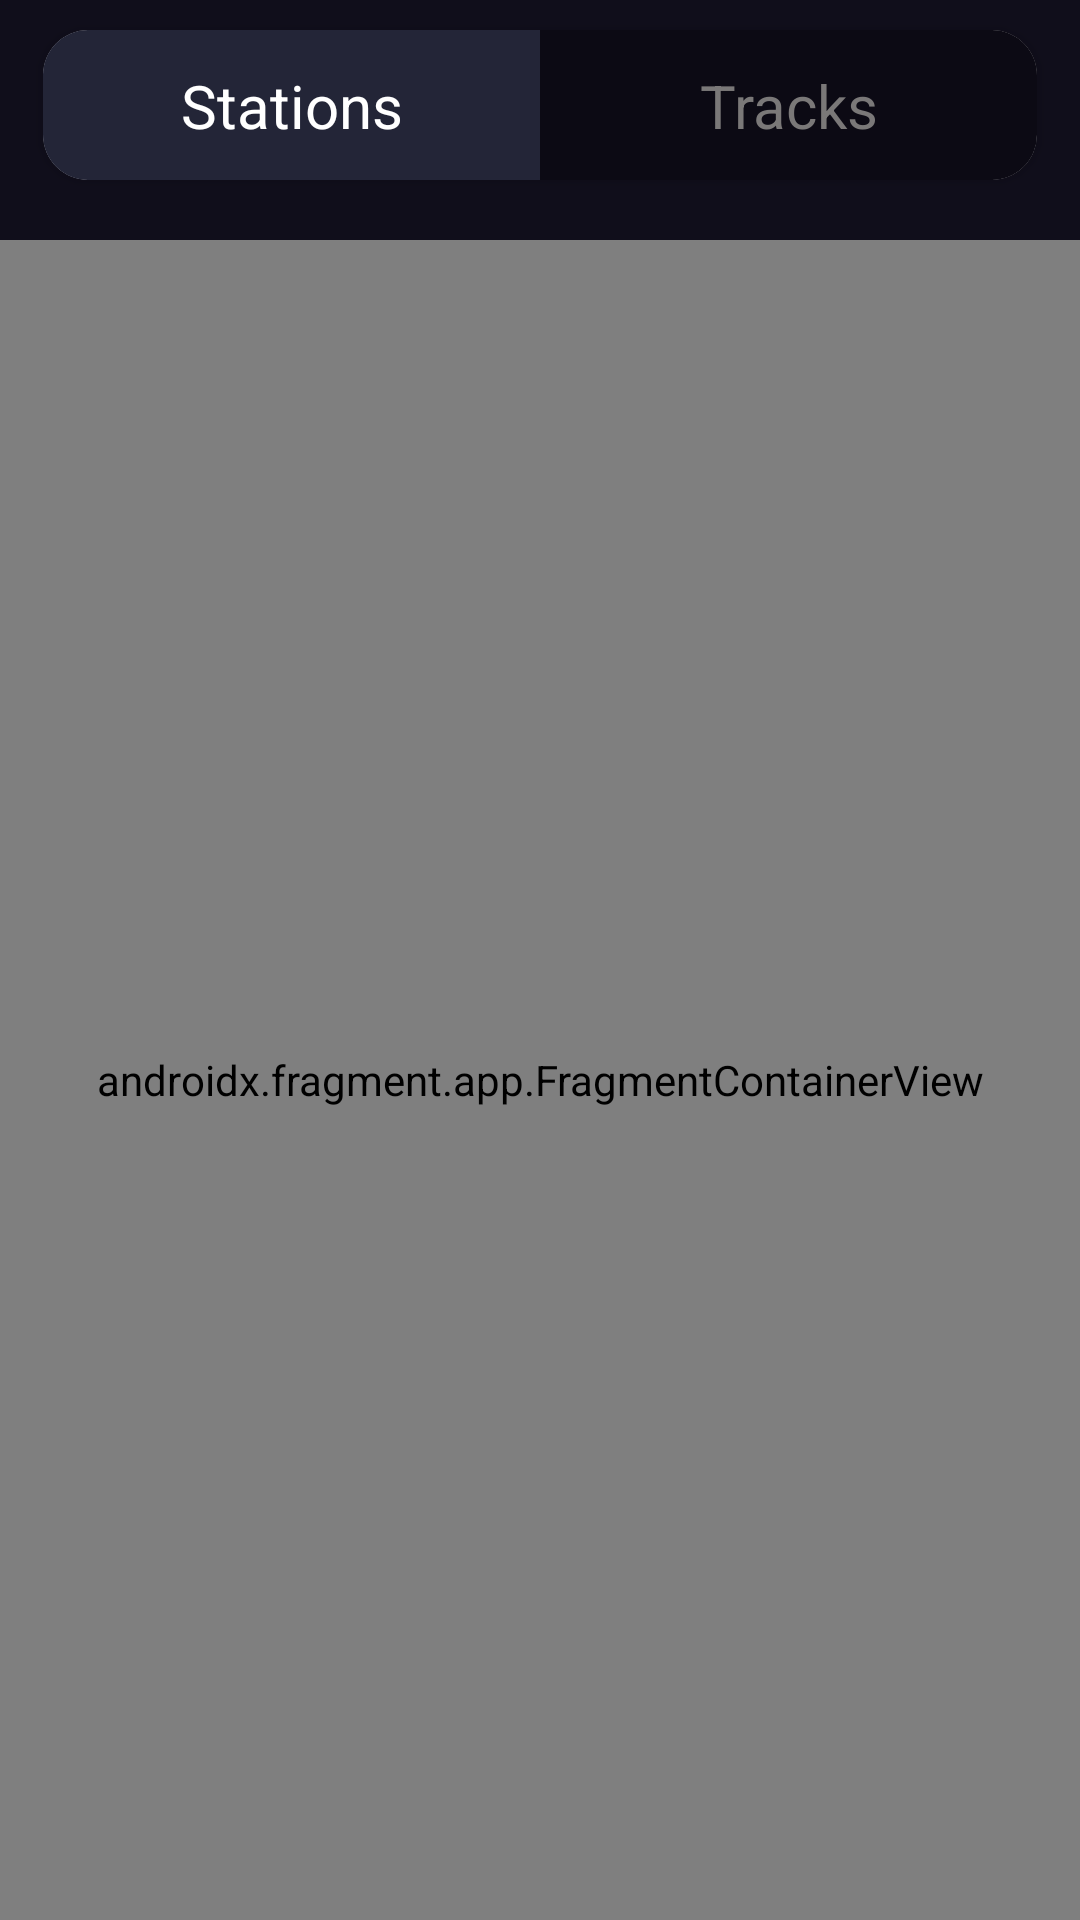

This screen was rendered from an Android layout file. Write that file and the resources it references.
<!-- AndroidManifest.xml: application theme Theme.WorldRadio -->
<!-- res/layout/fragment_favorite.xml -->
<?xml version="1.0" encoding="utf-8"?>
<FrameLayout xmlns:android="http://schemas.android.com/apk/res/android"
    xmlns:app="http://schemas.android.com/apk/res-auto"
    xmlns:tools="http://schemas.android.com/tools"
    android:layout_width="match_parent"
    android:layout_height="match_parent"
    tools:context=".ui.fragments.main.FavoriteFragment">

    <androidx.constraintlayout.widget.ConstraintLayout
        android:layout_width="match_parent"
        android:layout_height="match_parent"
        android:background="@color/background">

        <androidx.cardview.widget.CardView
            android:id="@+id/cardView"
            android:layout_width="wrap_content"
            android:layout_height="wrap_content"
            android:layout_marginTop="10dp"
            android:layout_marginEnd="15dp"
            android:clickable="false"
            android:focusable="false"
            android:background="@color/background"
            android:visibility="invisible"
            app:cardCornerRadius="15dp"
            app:cardElevation="0dp"
            app:layout_constraintEnd_toEndOf="parent"
            app:layout_constraintTop_toTopOf="parent">

            <FrameLayout
                android:layout_width="wrap_content"
                android:layout_height="wrap_content"
                android:background="@color/background">

                <ImageButton
                    android:id="@+id/timerButtonView"
                    android:layout_width="wrap_content"
                    android:layout_height="wrap_content"
                    android:layout_gravity="center"
                    android:background="?attr/selectableItemBackgroundBorderless"
                    android:clickable="true"
                    android:focusable="true"
                    android:padding="10dp"
                    android:src="@drawable/timer_home"
                    app:tint="@color/white"
                    tools:ignore="ContentDescription" />
            </FrameLayout>
        </androidx.cardview.widget.CardView>

        <androidx.constraintlayout.widget.Guideline
            android:id="@+id/guide_start"
            android:layout_width="wrap_content"
            android:layout_height="wrap_content"
            android:orientation="vertical"
            app:layout_constraintGuide_percent="0.04" />

        <androidx.constraintlayout.widget.Guideline
            android:id="@+id/guide_end"
            android:layout_width="wrap_content"
            android:layout_height="wrap_content"
            android:orientation="vertical"
            app:layout_constraintGuide_percent="0.96" />

        <androidx.constraintlayout.widget.Guideline
            android:id="@+id/guide_top"
            android:layout_width="wrap_content"
            android:layout_height="wrap_content"
            android:orientation="horizontal"
            app:layout_constraintGuide_percent="0.03" />

        <androidx.cardview.widget.CardView
            android:id="@+id/cardView_favorite"
            android:layout_width="0dp"
            android:layout_height="0dp"
            app:cardCornerRadius="15dp"
            app:layout_constraintBottom_toBottomOf="@+id/cardView"
            app:layout_constraintEnd_toEndOf="@+id/guide_end"
            app:layout_constraintStart_toStartOf="@+id/guide_start"
            app:layout_constraintTop_toTopOf="@+id/cardView">

            <LinearLayout
                android:layout_width="match_parent"
                android:layout_height="match_parent"
                android:baselineAligned="true"
                android:orientation="horizontal">

                <androidx.constraintlayout.widget.ConstraintLayout
                    android:id="@+id/stationMode"
                    android:layout_width="0dp"
                    android:layout_height="match_parent"
                    android:layout_weight="1"
                    android:background="@color/selectedMode">

                    <TextView
                        android:id="@+id/stationMode_Text"
                        android:layout_width="wrap_content"
                        android:layout_height="wrap_content"

                        android:text="@string/stations"
                        android:textColor="@color/white"
                        android:textSize="20sp"
                        app:layout_constraintBottom_toBottomOf="parent"
                        app:layout_constraintEnd_toEndOf="parent"
                        app:layout_constraintStart_toStartOf="parent"
                        app:layout_constraintTop_toTopOf="parent" />
                </androidx.constraintlayout.widget.ConstraintLayout>

                <androidx.constraintlayout.widget.ConstraintLayout
                    android:id="@+id/trackMode"
                    android:layout_width="0dp"
                    android:layout_height="match_parent"
                    android:layout_weight="1"
                    android:background="@color/unselectedMode">

                    <TextView
                        android:id="@+id/trackMode_Text"
                        android:layout_width="wrap_content"
                        android:layout_height="wrap_content"
                        android:text="@string/tracks"
                        android:textColor="@color/unselectedText"
                        android:textSize="20sp"
                        app:layout_constraintBottom_toBottomOf="parent"
                        app:layout_constraintEnd_toEndOf="parent"
                        app:layout_constraintStart_toStartOf="parent"
                        app:layout_constraintTop_toTopOf="parent" />
                </androidx.constraintlayout.widget.ConstraintLayout>
            </LinearLayout>
        </androidx.cardview.widget.CardView>

        <androidx.fragment.app.FragmentContainerView
            android:id="@+id/fragmentContainerView_Favorite"
            android:name="by.roman.worldradio0.ui.fragments.main.FavoriteStationsFragment"
            android:layout_width="0dp"
            android:layout_height="0dp"
            android:layout_marginTop="20dp"
            app:layout_constraintBottom_toBottomOf="parent"
            app:layout_constraintEnd_toEndOf="parent"
            app:layout_constraintStart_toStartOf="parent"
            app:layout_constraintTop_toBottomOf="@+id/cardView_favorite" />
    </androidx.constraintlayout.widget.ConstraintLayout>
</FrameLayout>
<!-- resources referenced by this layout -->
<resources>
  <color name="background">#100E1B</color>
  <color name="selectedMode">#232537</color>
  <color name="unselectedMode">#0C0A14</color>
  <color name="unselectedText">#7A7878</color>
  <color name="white">#FFFFFF</color>
  <!-- drawable timer_home: vector/xml drawable (drawable, 3743 chars, omitted) -->
  <string name="stations">Stations</string>
  <string name="tracks">Tracks</string>
  <style name="Theme.WorldRadio" parent="Base.Theme.WorldRadio" />
  <style name="Base.Theme.WorldRadio" parent="Theme.Material3.DayNight.NoActionBar">
          
          
      </style>
</resources>
